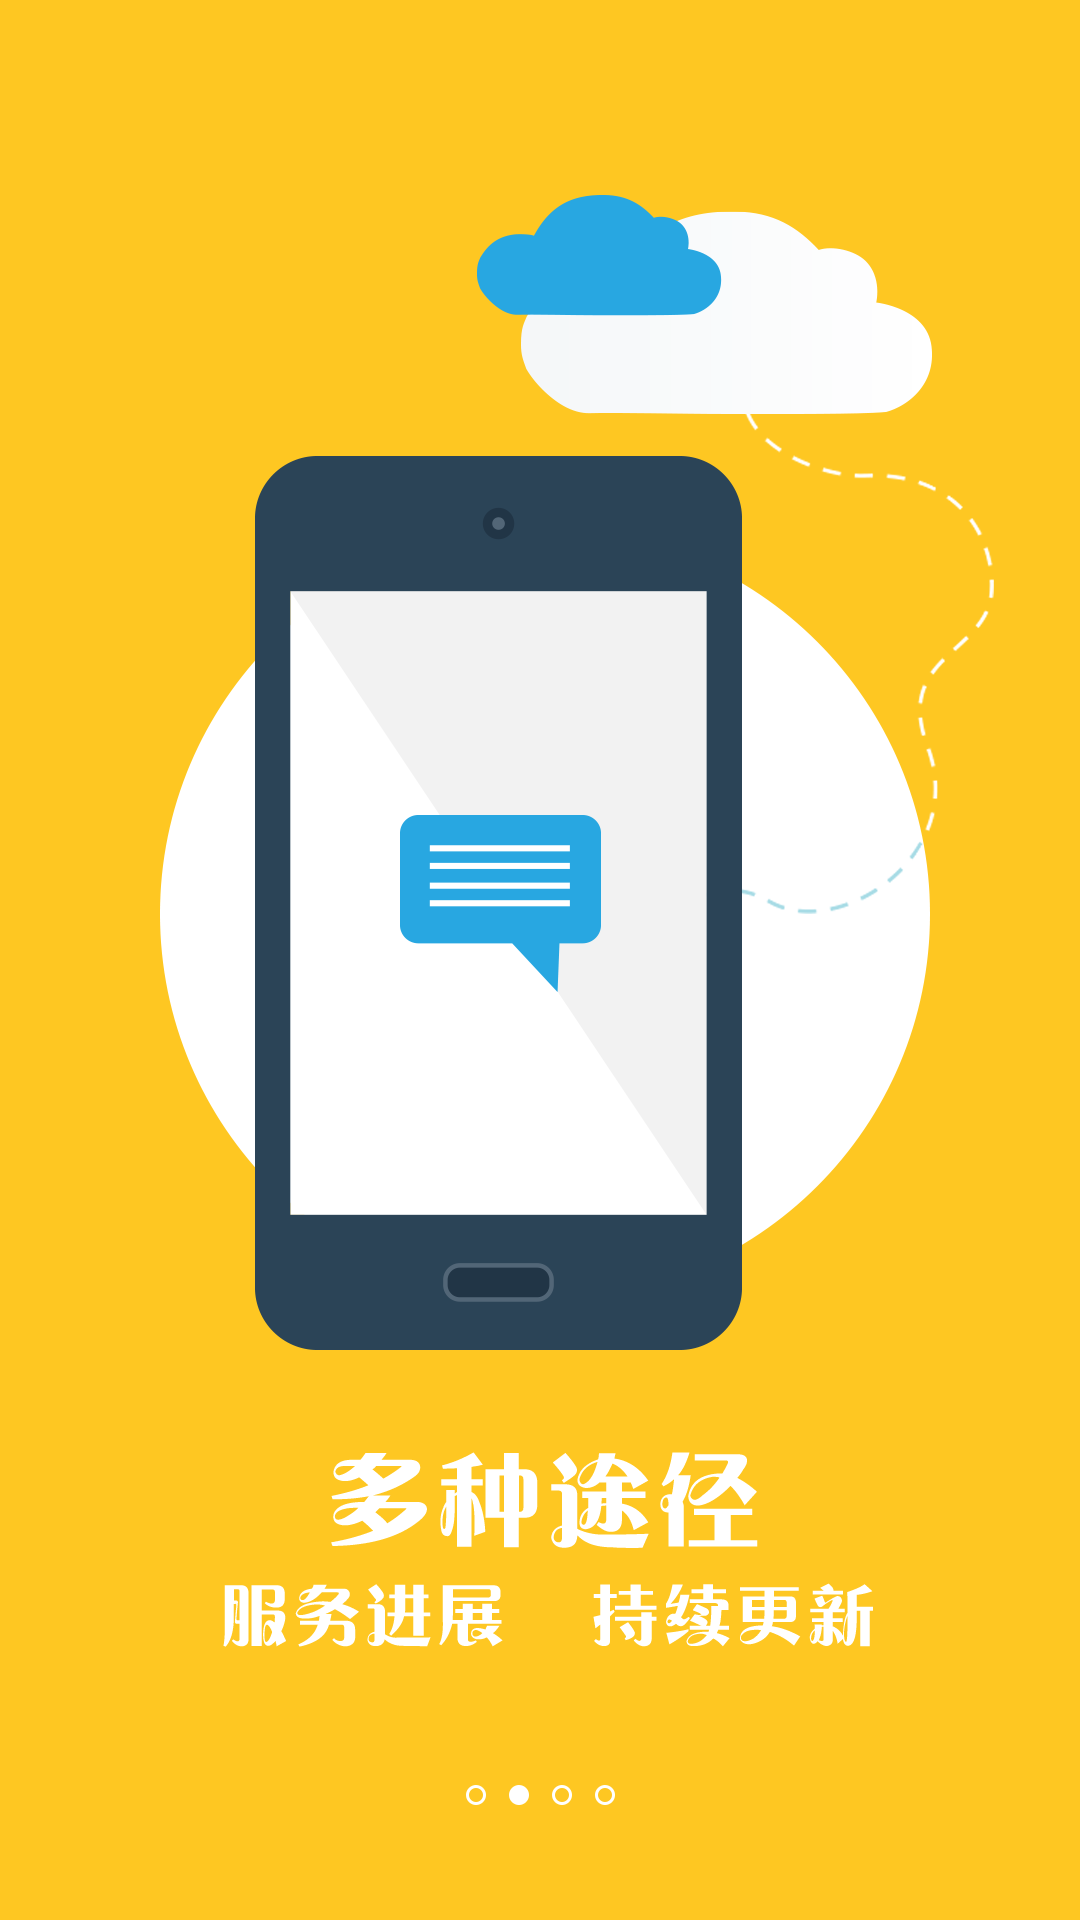

Reconstruct the res/layout file that produces this screen, plus the resources it refers to.
<!-- AndroidManifest.xml: application theme Theme.AppStartLoadTranslucent -->
<!-- res/layout/guide_view01.xml -->
<?xml version="1.0" encoding="UTF-8"?>

<RelativeLayout xmlns:android="http://schemas.android.com/apk/res/android"
    android:orientation="vertical" 
    android:background="@drawable/start01" 
    android:layout_width="fill_parent" 
    android:layout_height="fill_parent">
    
  
</RelativeLayout>
<!-- resources referenced by this layout -->
<resources>
  <!-- drawable start01: png bitmap (drawable-xxhdpi, 63797 bytes) -->
  <style name="Theme.AppStartLoadTranslucent" parent="android:Theme">
          <item name="android:windowIsTranslucent">true</item>
          <item name="android:windowNoTitle">true</item>
      </style>
</resources>
